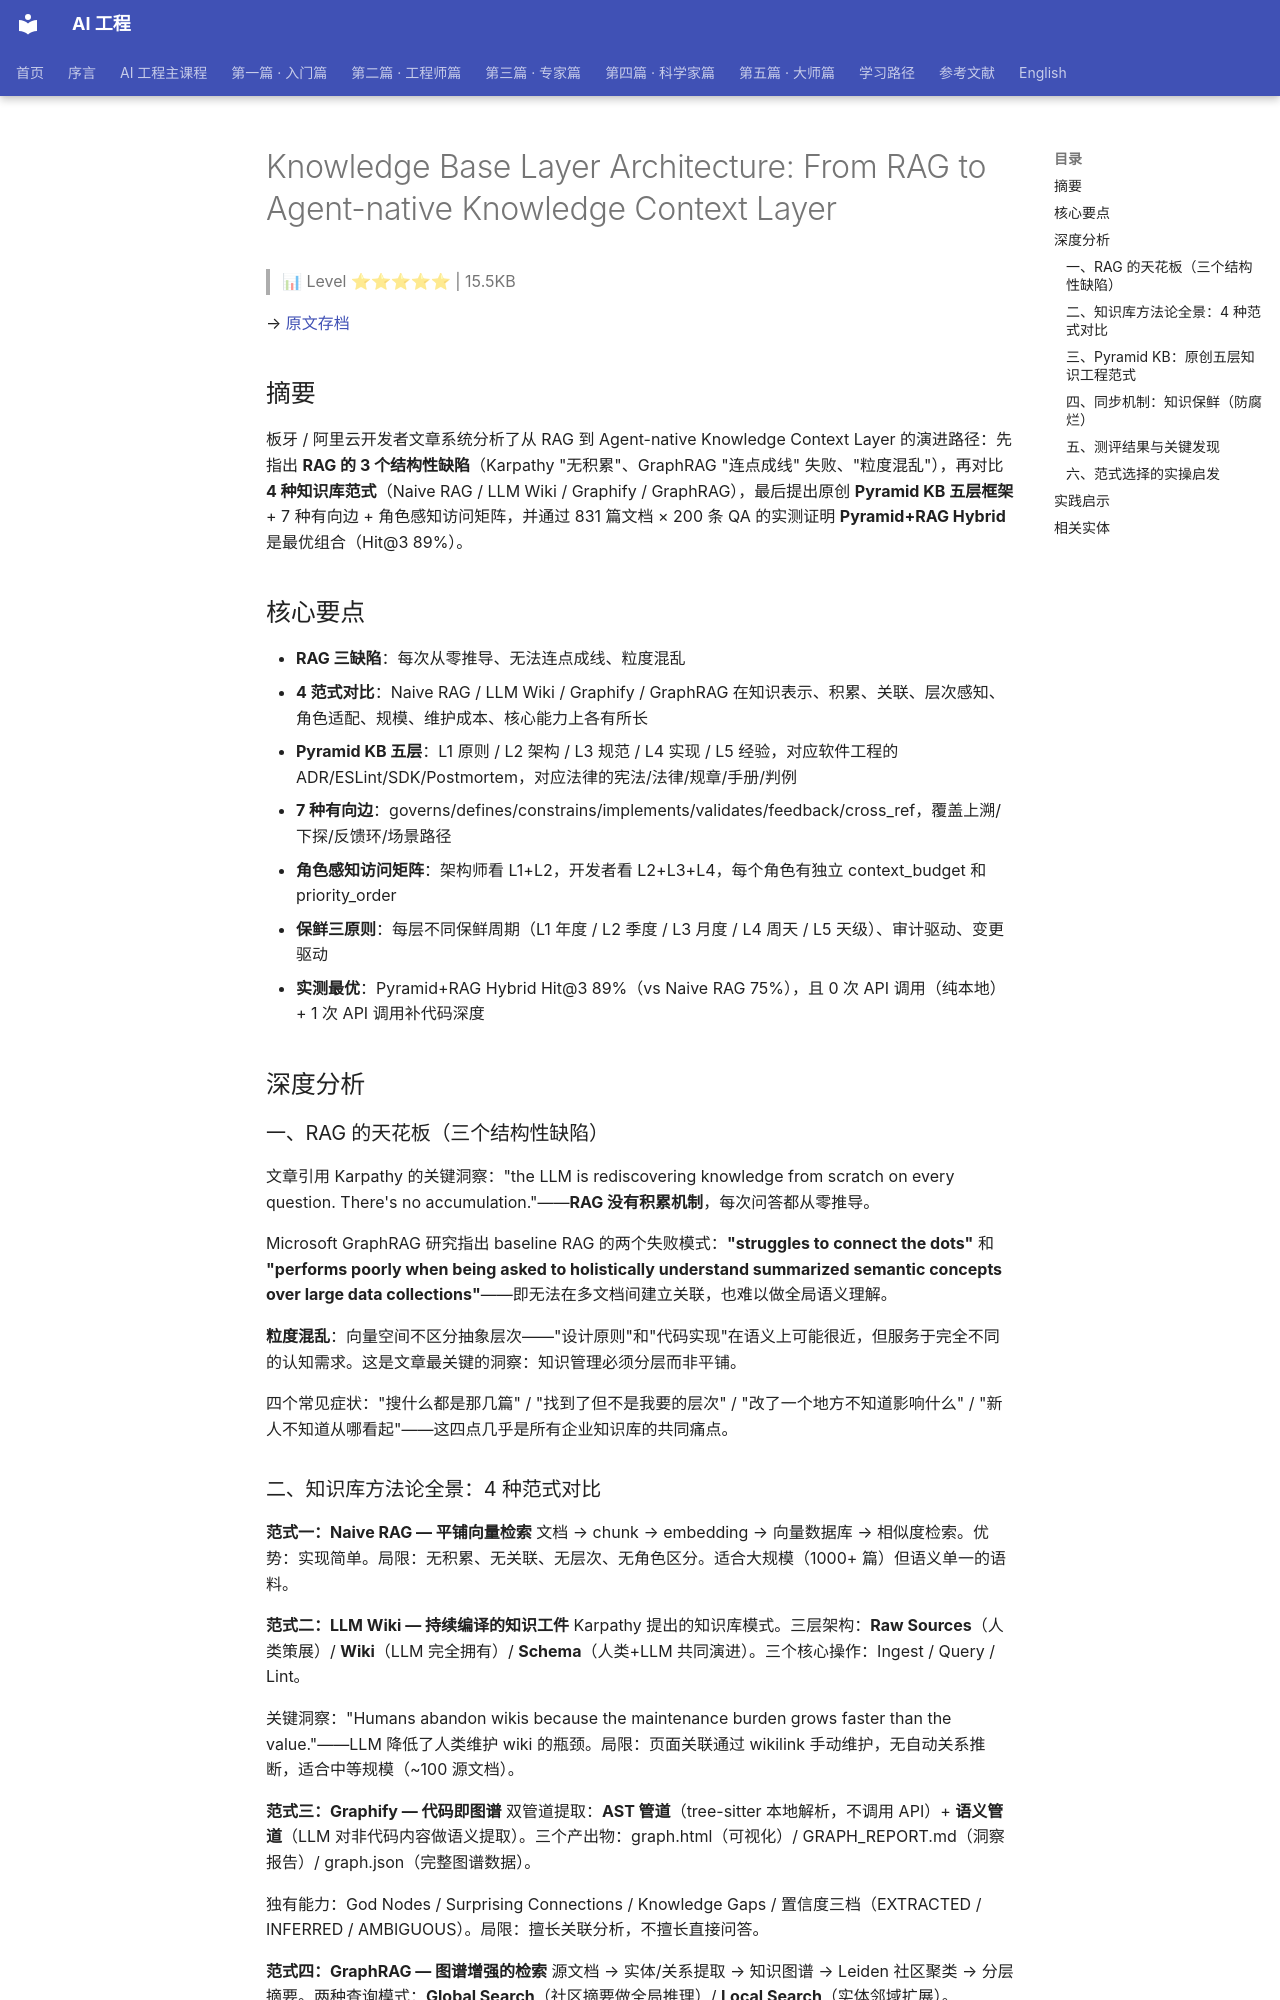

repository: QianJinGuo/wiki-book · page: ch06/043-knowledge-base-layer-architecture-from-rag-to-agent-native.html · generator: mkdocs

# Knowledge Base Layer Architecture: From RAG to Agent-native Knowledge Context Layer

> 📊 Level ⭐⭐⭐⭐⭐ | 15.5KB

→ [原文存档](https://mp.weixin.qq.com/s/_IlrlfGpPa42VhTaKNAj6A)

## 摘要

板牙 / 阿里云开发者文章系统分析了从 RAG 到 Agent-native Knowledge Context Layer 的演进路径：先指出 **RAG 的 3 个结构性缺陷**（Karpathy "无积累"、GraphRAG "连点成线" 失败、"粒度混乱"），再对比 **4 种知识库范式**（Naive RAG / LLM Wiki / Graphify / GraphRAG），最后提出原创 **Pyramid KB 五层框架** + 7 种有向边 + 角色感知访问矩阵，并通过 831 篇文档 × 200 条 QA 的实测证明 **Pyramid+RAG Hybrid** 是最优组合（Hit@3 89%）。

## 核心要点

- **RAG 三缺陷**：每次从零推导、无法连点成线、粒度混乱
- **4 范式对比**：Naive RAG / LLM Wiki / Graphify / GraphRAG 在知识表示、积累、关联、层次感知、角色适配、规模、维护成本、核心能力上各有所长
- **Pyramid KB 五层**：L1 原则 / L2 架构 / L3 规范 / L4 实现 / L5 经验，对应软件工程的 ADR/ESLint/SDK/Postmortem，对应法律的宪法/法律/规章/手册/判例
- **7 种有向边**：governs/defines/constrains/implements/validates/feedback/cross_ref，覆盖上溯/下探/反馈环/场景路径
- **角色感知访问矩阵**：架构师看 L1+L2，开发者看 L2+L3+L4，每个角色有独立 context_budget 和 priority_order
- **保鲜三原则**：每层不同保鲜周期（L1 年度 / L2 季度 / L3 月度 / L4 周天 / L5 天级）、审计驱动、变更驱动
- **实测最优**：Pyramid+RAG Hybrid Hit@3 89%（vs Naive RAG 75%），且 0 次 API 调用（纯本地）+ 1 次 API 调用补代码深度

## 深度分析

### 一、RAG 的天花板（三个结构性缺陷）

文章引用 Karpathy 的关键洞察："the LLM is rediscovering knowledge from scratch on every question. There's no accumulation."——**RAG 没有积累机制**，每次问答都从零推导。

Microsoft GraphRAG 研究指出 baseline RAG 的两个失败模式：**"struggles to connect the dots"** 和 **"performs poorly when being asked to holistically understand summarized semantic concepts over large data collections"**——即无法在多文档间建立关联，也难以做全局语义理解。

**粒度混乱**：向量空间不区分抽象层次——"设计原则"和"代码实现"在语义上可能很近，但服务于完全不同的认知需求。这是文章最关键的洞察：知识管理必须分层而非平铺。

四个常见症状："搜什么都是那几篇" / "找到了但不是我要的层次" / "改了一个地方不知道影响什么" / "新人不知道从哪看起"——这四点几乎是所有企业知识库的共同痛点。
